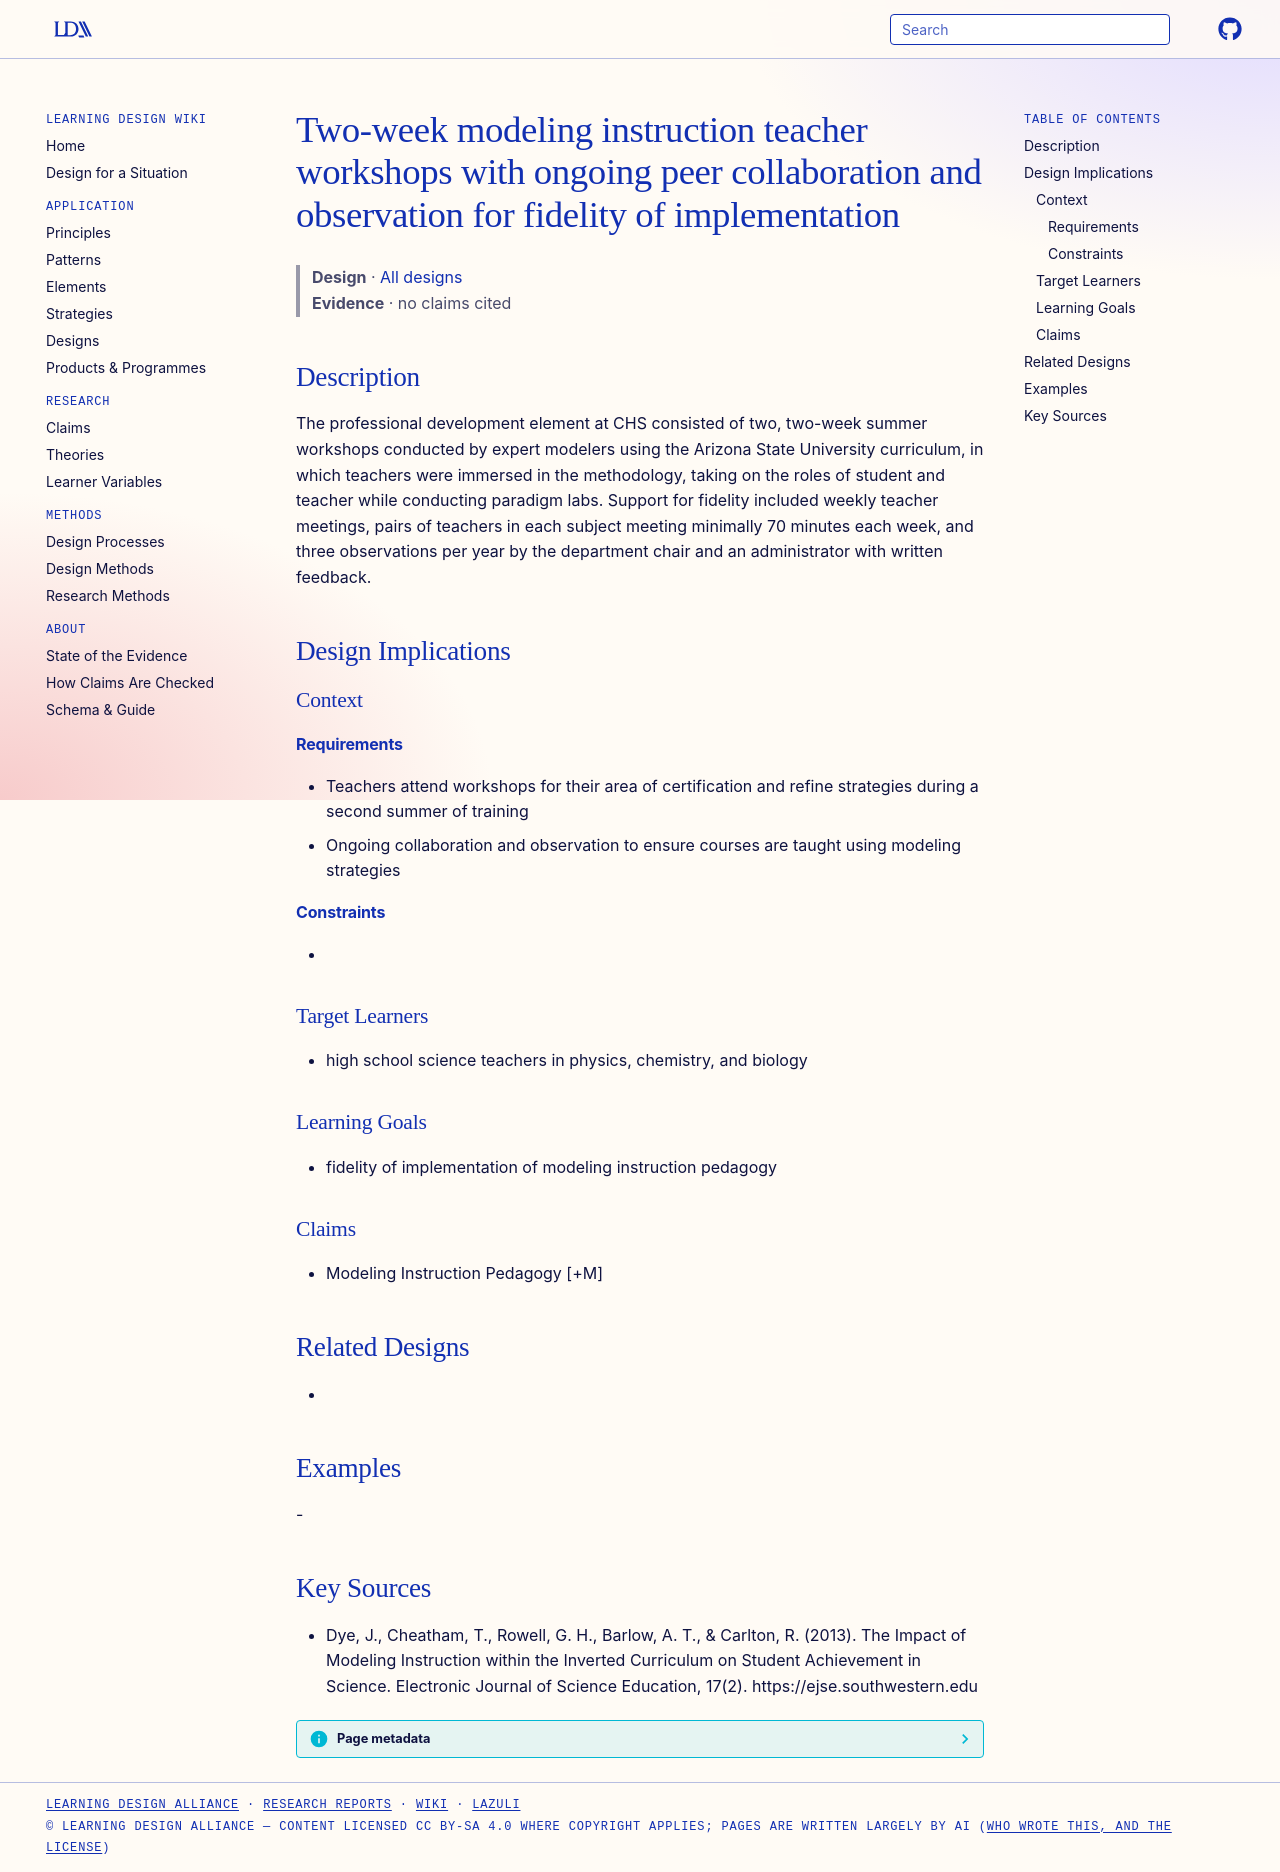

repository: Learning-Design-Alliance/learning-wiki · page: designs/modeling-instruction-teacher-workshops-fidelity/index.html · generator: mkdocs

---
type: design
id: modeling-instruction-teacher-workshops-fidelity
title: Two-week modeling instruction teacher workshops with ongoing peer collaboration and observation for fidelity of implementation
description: The professional development element at CHS consisted of two, two-week summer workshops conducted by expert modelers using the Arizona State University curriculum, in which teachers were immersed in the methodology, t...
status: review
generated:
  by: "process:settle-candidates"
  at: 2026-11-02
sources:
  - id: dye-2013
    resource: "https://ejse.southwestern.edu"
    title: "Dye, J., Cheatham, T., Rowell, G. H., Barlow, A. T., & Carlton, R. (2013). The Impact of Modeling Instruction within the Inverted Curriculum on Student Achievement in Science. Electronic Journal of Science Education, 17(2). https://ejse.southwestern.edu"
    author: "Dye, J., Cheatham, T., Rowell, G. H., Barlow, A. T., & Carlton, R"
---

# Two-week modeling instruction teacher workshops with ongoing peer collaboration and observation for fidelity of implementation

> **Design** · [All designs](index.md)
> **Evidence** · no claims cited

## Description
The professional development element at CHS consisted of two, two-week summer workshops conducted by expert modelers using the Arizona State University curriculum, in which teachers were immersed in the methodology, taking on the roles of student and teacher while conducting paradigm labs. Support for fidelity included weekly teacher meetings, pairs of teachers in each subject meeting minimally 70 minutes each week, and three observations per year by the department chair and an administrator with written feedback.

## Design Implications

### Context
#### Requirements
- Teachers attend workshops for their area of certification and refine strategies during a second summer of training
- Ongoing collaboration and observation to ensure courses are taught using modeling strategies
#### Constraints
- 

### Target Learners
- high school science teachers in physics, chemistry, and biology

### Learning Goals
- fidelity of implementation of modeling instruction pedagogy

### Claims
- Modeling Instruction Pedagogy [+M]

## Related Designs
- 

## Examples
-

## Key Sources
- Dye, J., Cheatham, T., Rowell, G. H., Barlow, A. T., & Carlton, R. (2013). The Impact of Modeling Instruction within the Inverted Curriculum on Student Achievement in Science. Electronic Journal of Science Education, 17(2). https://ejse.southwestern.edu
